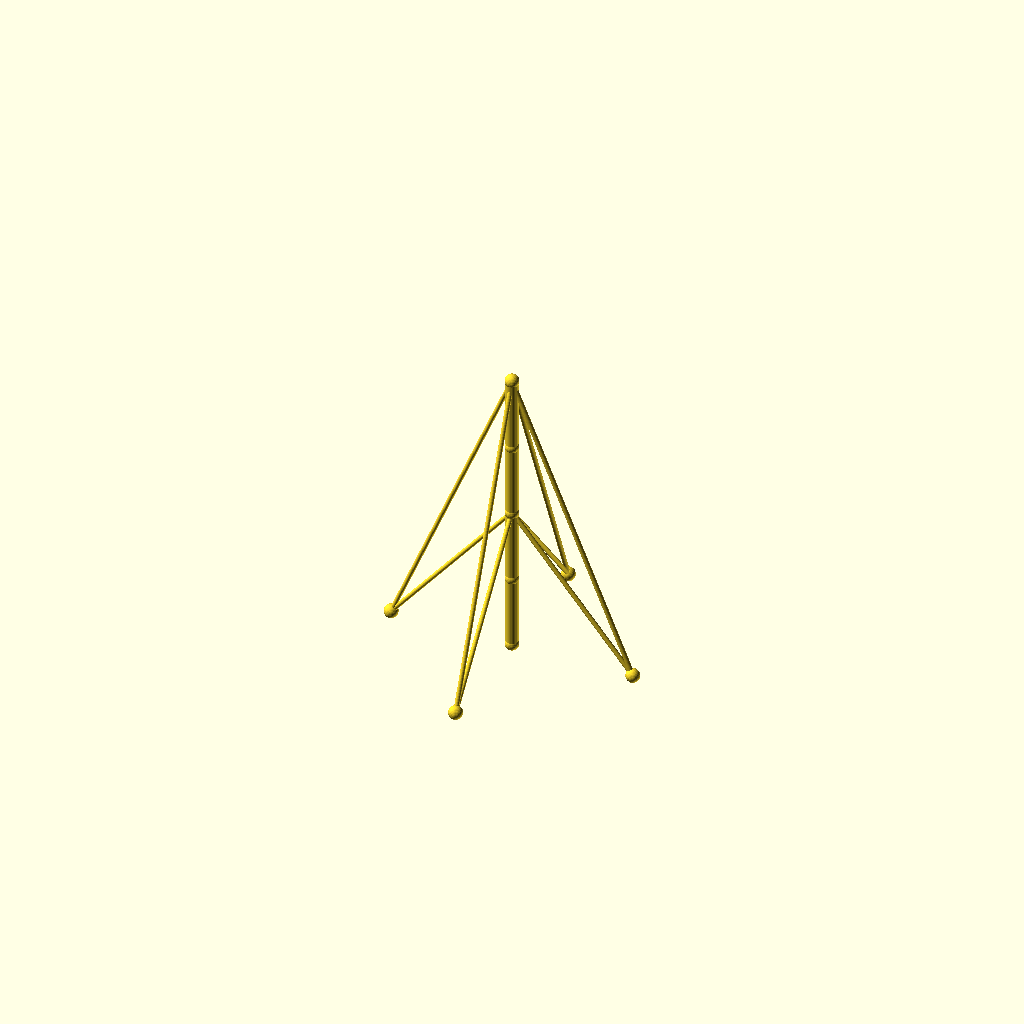
Cell 1: the model at its default parameters.
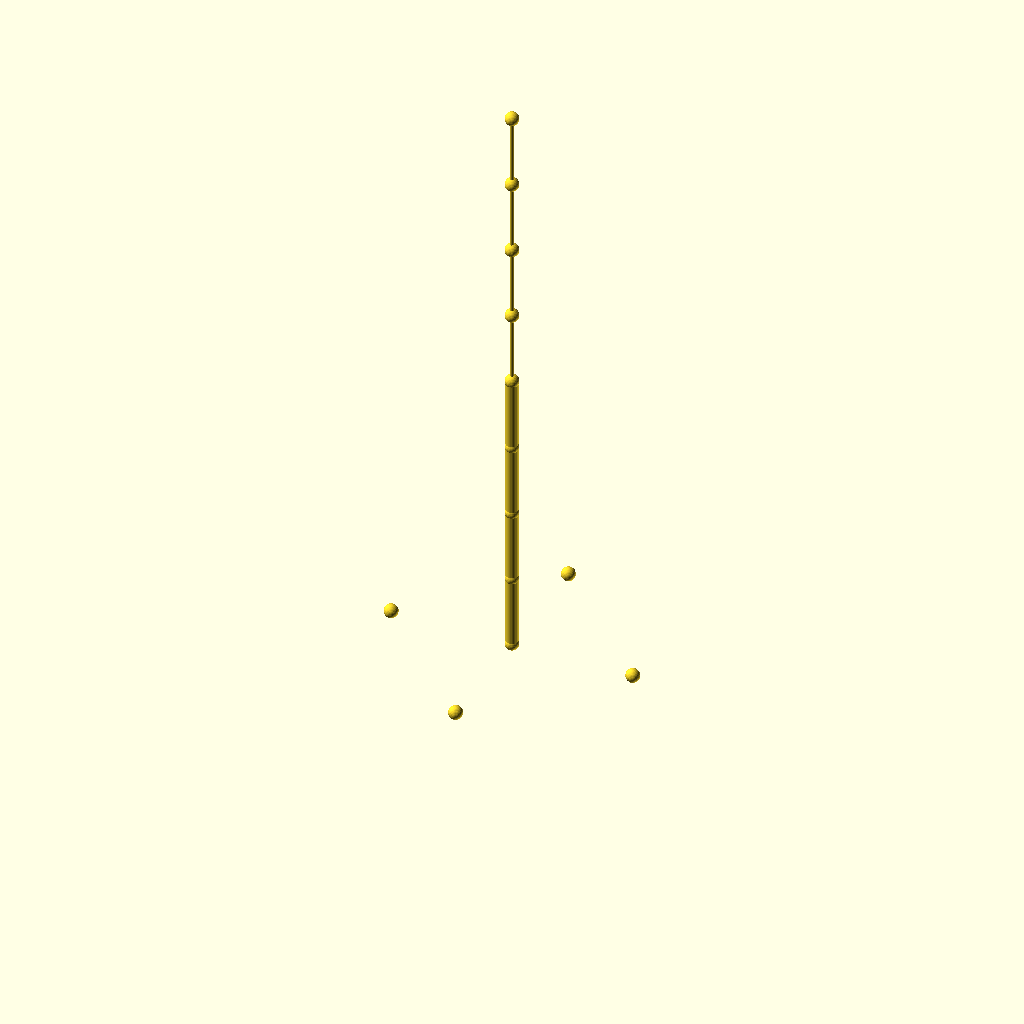
Cell 2 — sections set to 8, the other parameters unchanged.
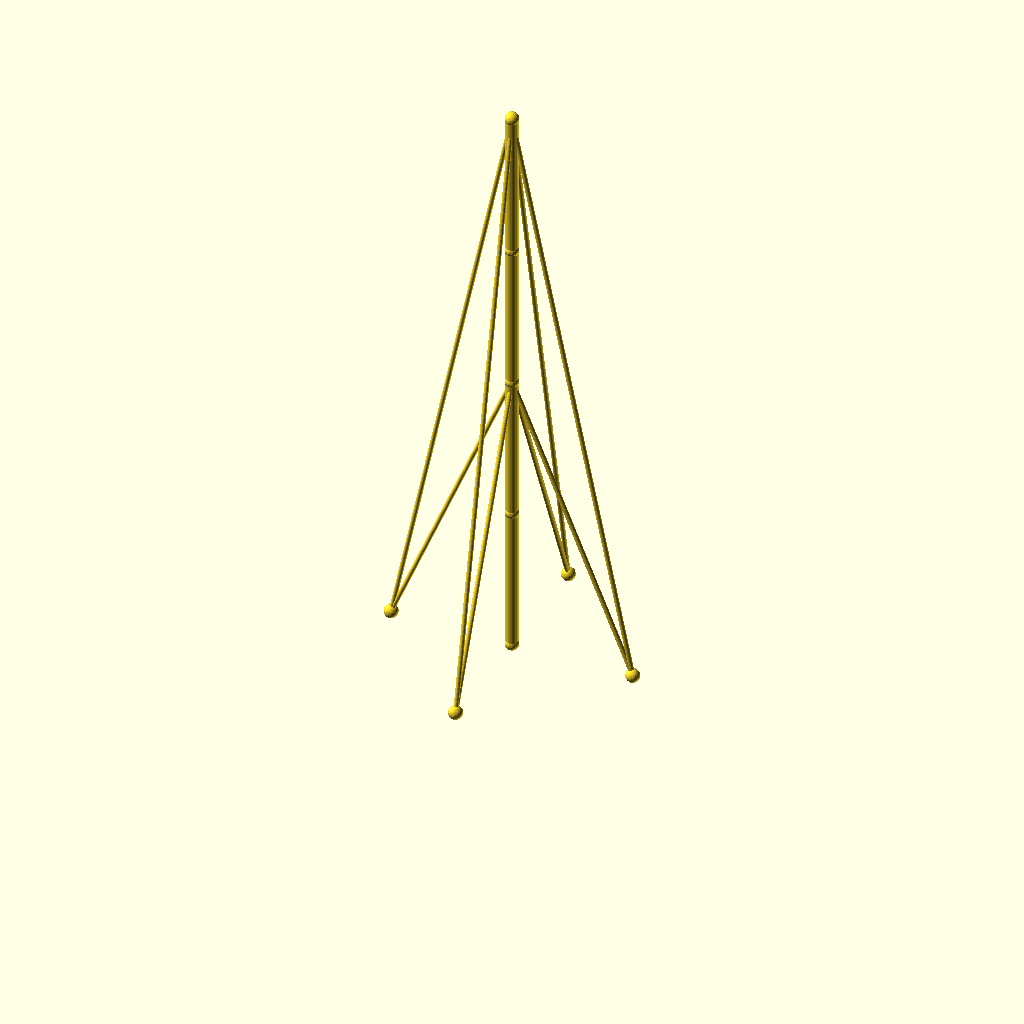
Cell 3 — seg_h set to 96, the other parameters unchanged.
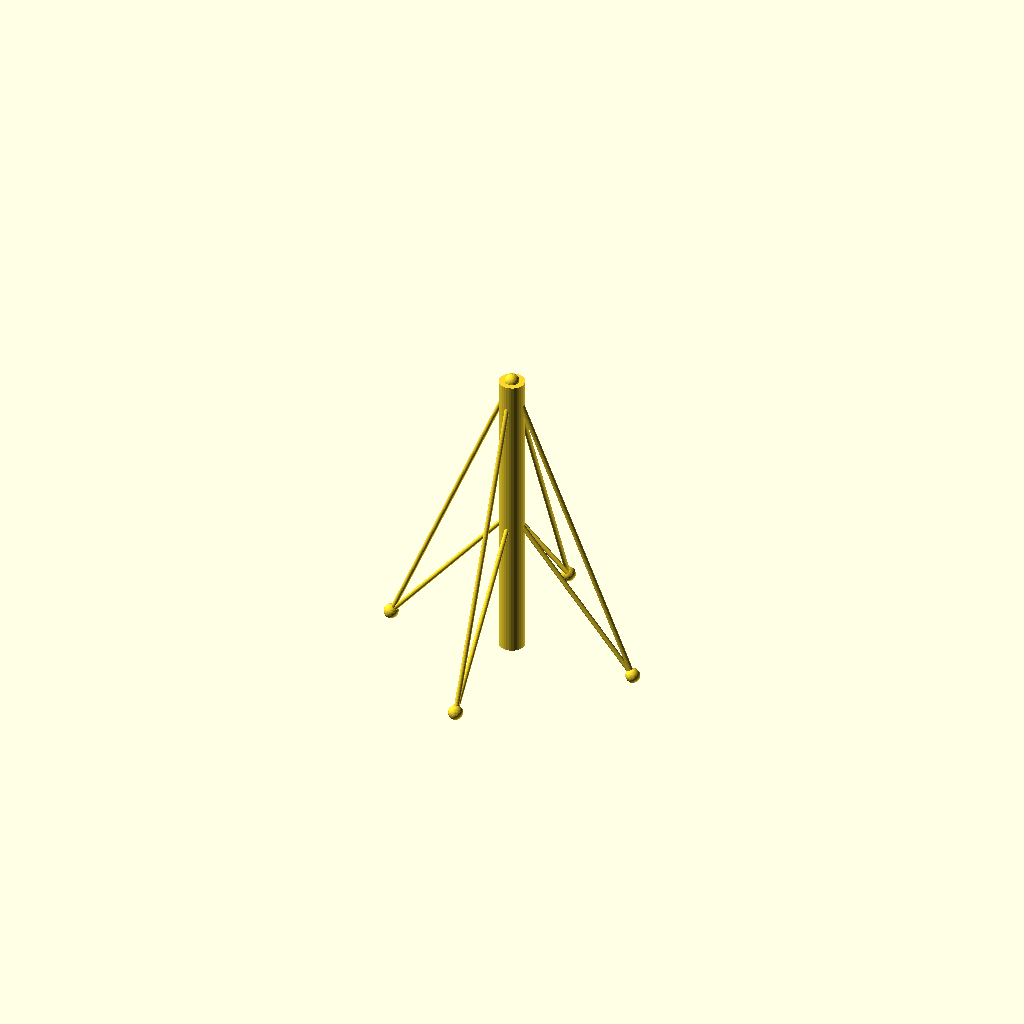
Cell 4 — mast_r set to 8, the other parameters unchanged.
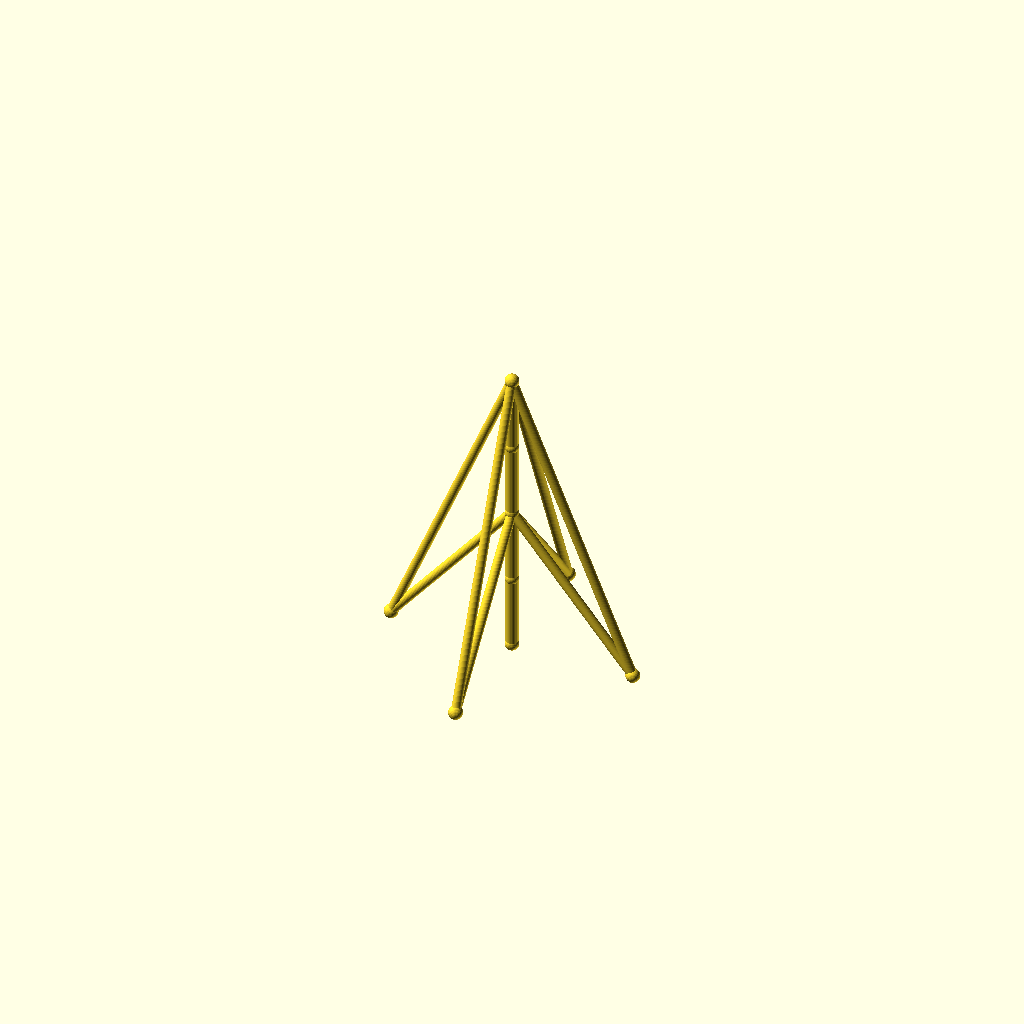
Cell 5: guy_r = 3 (everything else at default).
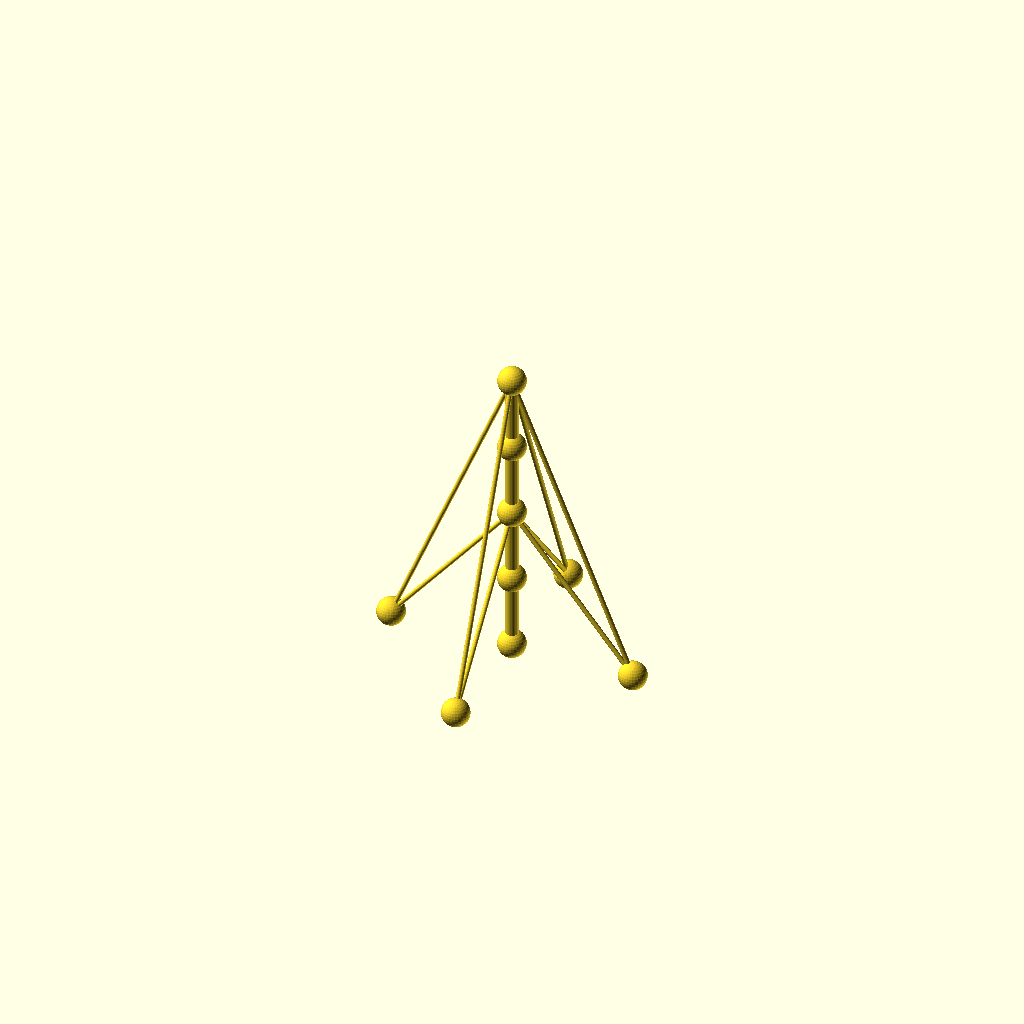
Cell 6: the same model with joint_r = 9.
All cells are drawn from one camera (rotation 55°, 0°, 25°, orthographic, colour scheme Cornfield), so only the parameter changes between them.
Source of the model, optional_data/data/wire2/guymasts/scene_0050.scad:
$fn = 32;

// ----------------------------------------------------------------------
// Guyed mast: 4 sections of 48 mm, 4 anchors on R80
// ----------------------------------------------------------------------

// --- parameters (mm) ---
sections = 4;             // number of mast sections
seg_h = 48;               // section height
mast_r = 4;               // mast member radius
guy_r = 1.5;              // guy wire radius
joint_r = 4.5;            // joint ball radius
anchors_n = 4;            // number of ground anchors
anchor_r = 80;            // anchor ring radius
anchor_step = 90;         // angle between anchors, degrees
anchor_a0 = 0;            // angle of the first anchor, degrees
tiers = 2;                // number of guy tiers
guy_h_4 = 192;            // guy tier height (section 4)
guy_h_2 = 96;             // guy tier height (section 2)
fit_tol = 0.05;           // declared fit tolerance (prompt contract)
free_tol = 0.2;           // declared free tolerance (prompt contract)

bbox_x = anchor_r * (cos(anchor_a0 + 0 * anchor_step) - cos(anchor_a0 + 2 * anchor_step)) + 2 * joint_r;  // overall X, joints included
bbox_y = anchor_r * (sin(anchor_a0 + 1 * anchor_step) - sin(anchor_a0 + 3 * anchor_step)) + 2 * joint_r;  // overall Y, joints included
bbox_z = sections * seg_h + 2 * joint_r;  // overall Z, joints included
mast_d = 2 * mast_r;  // mast trunk diameter
guy_d = 2 * guy_r;  // guy wire diameter
joint_d = 2 * joint_r;  // joint ball diameter
nodes = concat([for (i = [0 : sections]) [0, 0, i * seg_h]], [for (k = [0 : anchors_n - 1]) [anchor_r * cos(anchor_a0 + k * anchor_step), anchor_r * sin(anchor_a0 + k * anchor_step), 0]]);

module member(a, b, r) {
  /* round stock from joint a to joint b, ends buried in the joint balls */
  d = b - a;
  length = norm(d);
  translate(a) rotate([0, acos(d[2] / length), atan2(d[1], d[0])])
    cylinder(h = length, r = r);
}

module joint(p, r) {
  /* ball at the joint centre, fatter than every member meeting there */
  translate(p) sphere(r = r);
}

/* members - each call is one graph edge */
member(nodes[0], nodes[1], mast_r);
member(nodes[1], nodes[2], mast_r);
member(nodes[2], nodes[3], mast_r);
member(nodes[3], nodes[4], mast_r);
member(nodes[4], nodes[5], guy_r);
member(nodes[4], nodes[6], guy_r);
member(nodes[4], nodes[7], guy_r);
member(nodes[4], nodes[8], guy_r);
member(nodes[2], nodes[5], guy_r);
member(nodes[2], nodes[6], guy_r);
member(nodes[2], nodes[7], guy_r);
member(nodes[2], nodes[8], guy_r);

/* joint balls */
for (p = nodes) joint(p, joint_r);
Parameter table extracted from the source (name, type, default, range or options):
sections: number, default 4
seg_h: number, default 48
mast_r: number, default 4
guy_r: number, default 1.5
joint_r: number, default 4.5
anchors_n: number, default 4
anchor_r: number, default 80
anchor_step: number, default 90
anchor_a0: number, default 0
tiers: number, default 2
guy_h_4: number, default 192
guy_h_2: number, default 96
fit_tol: number, default 0.05
free_tol: number, default 0.2
